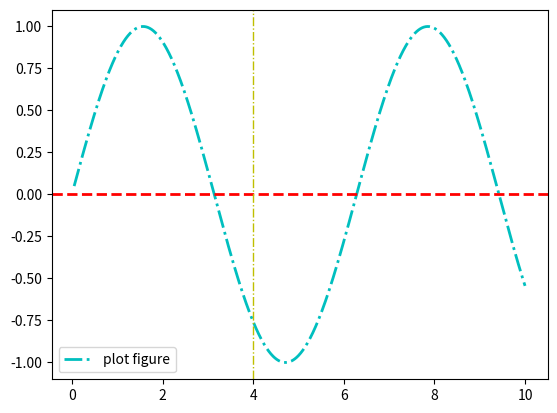

Write the Python code that produced this figure.
import matplotlib.pyplot as plt
import numpy as np
# 导入 numPy 和 快速绘图模块 pyplot

x = np.linspace(0.05, 10, 1000)
# 在 0.05 到 10 之间取 1000 个数
y = np.sin(x)

# 随机 1000 个数字

plt.plot(x, y, ls="-.", lw="2", c="c", label="plot figure")
# 散点图，c 是颜色；label 是 图形内容的文本

plt.legend()
plt.axhline(y=0.0, c="r", ls="--", lw=2)
# 横向水平线，y 出发点，c 颜色，ls 风格， lw 宽度
plt.axvline(x=4.0, c="y", ls="-.", lw=1)
# 纵向水平线，x 出发点，c 颜色， ls 风格， lw 宽度

plt.show()
# 函数 plot() 展现变量的趋势变化